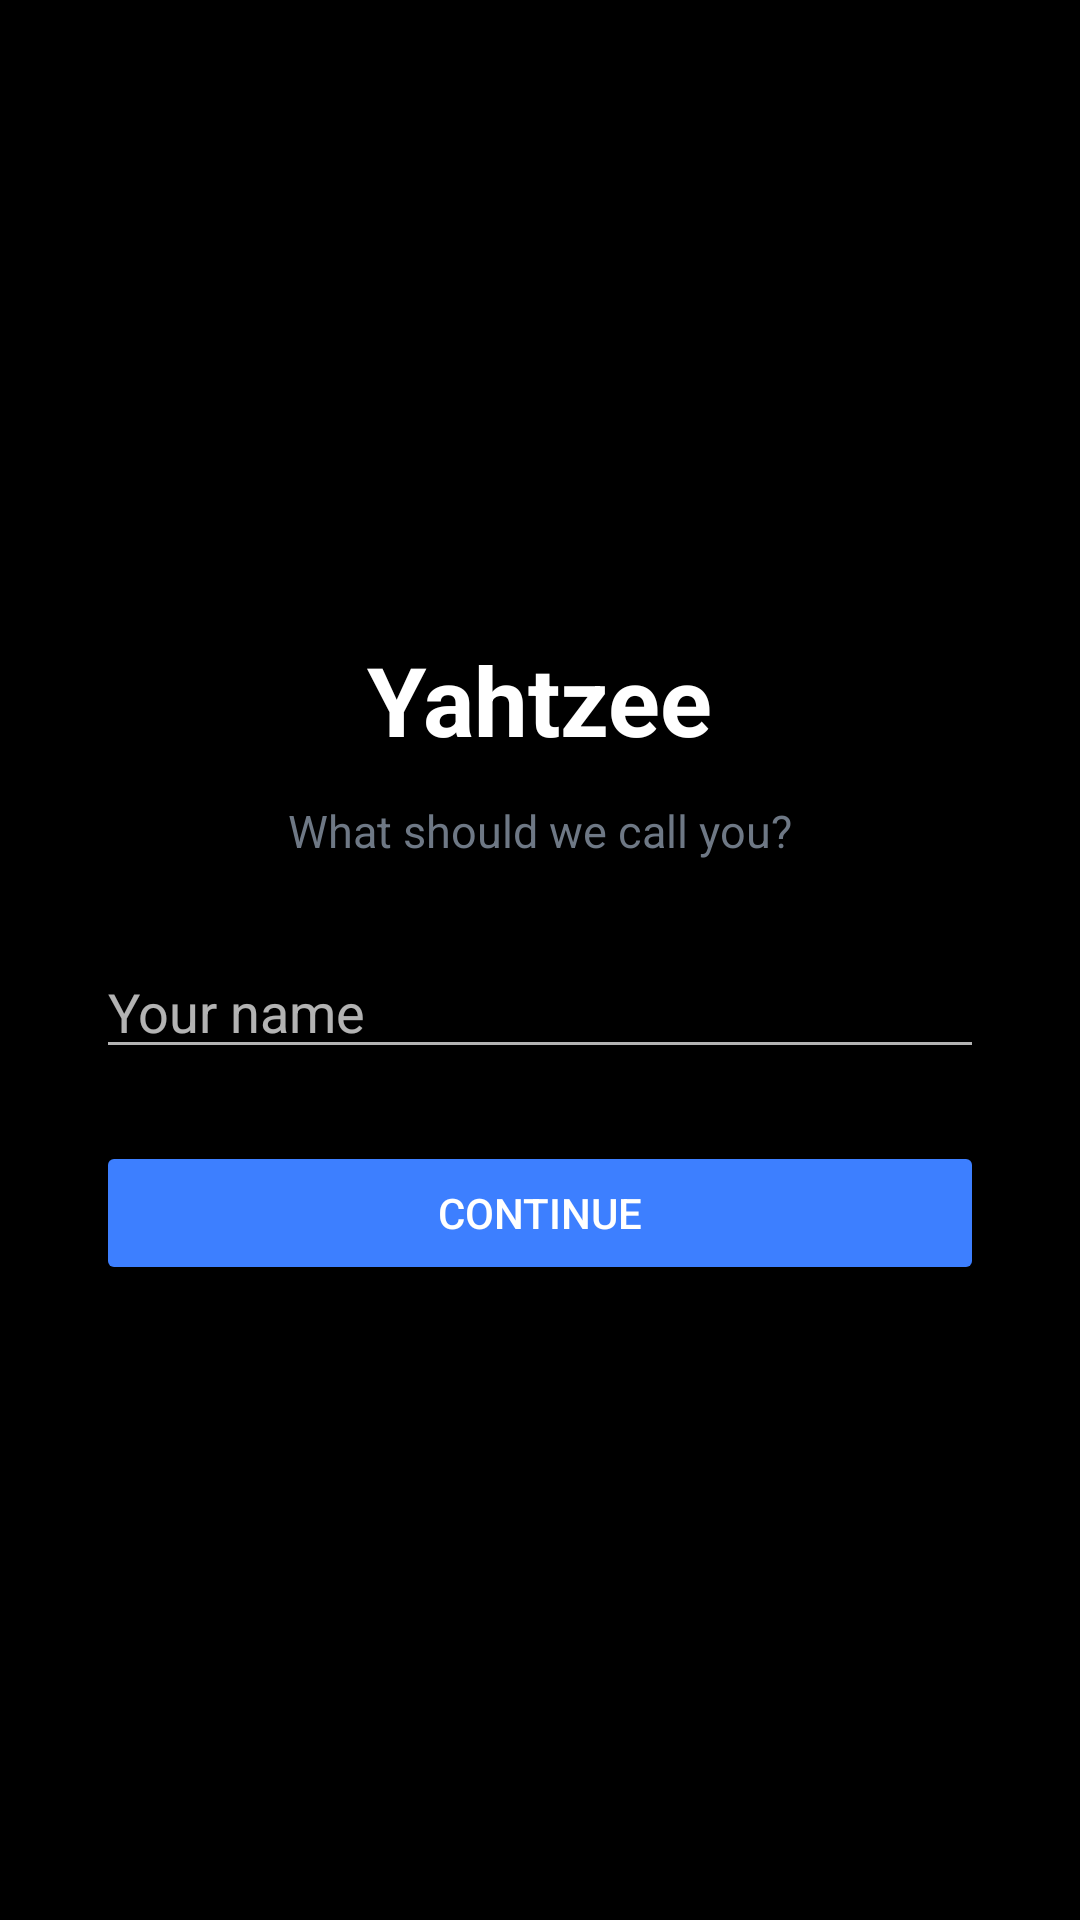

Layout XML and referenced resources for this Android screen:
<!-- AndroidManifest.xml: application theme Theme.YahtzeeOnline -->
<!-- res/layout/activity_name.xml -->
<?xml version="1.0" encoding="utf-8"?>
<LinearLayout xmlns:android="http://schemas.android.com/apk/res/android"
    android:layout_width="match_parent"
    android:layout_height="match_parent"
    android:orientation="vertical"
    android:gravity="center"
    android:background="@color/background"
    android:padding="32dp">

    <TextView
        android:layout_width="wrap_content"
        android:layout_height="wrap_content"
        android:text="@string/app_name"
        android:textSize="32sp"
        android:textStyle="bold"
        android:textColor="@color/text_dark"
        android:layout_marginBottom="12dp" />

    <TextView
        android:layout_width="wrap_content"
        android:layout_height="wrap_content"
        android:text="@string/name_prompt"
        android:textSize="15sp"
        android:textColor="@color/text_muted"
        android:layout_marginBottom="28dp" />

    <EditText
        android:id="@+id/nameInput"
        android:layout_width="match_parent"
        android:layout_height="wrap_content"
        android:hint="@string/your_name"
        android:inputType="textPersonName|textCapWords"
        android:maxLength="20"
        android:maxLines="1"
        android:imeOptions="actionDone"
        android:textColor="@color/text_dark"
        android:layout_marginBottom="24dp" />

    <Button
        android:id="@+id/continueButton"
        android:tag="accentBg"
        android:backgroundTint="?attr/colorPrimary"
        android:layout_width="match_parent"
        android:layout_height="wrap_content"
        android:text="@string/continue_label" />

</LinearLayout>
<!-- resources referenced by this layout -->
<resources>
  <color name="background">#000000</color>
  <color name="text_dark">#FFFFFF</color>
  <color name="text_muted">#6E7885</color>
  <string name="app_name">Yahtzee</string>
  <string name="continue_label">Continue</string>
  <string name="name_prompt">What should we call you?</string>
  <string name="your_name">Your name</string>
  <style name="Theme.YahtzeeOnline" parent="Theme.MaterialComponents.NoActionBar">
          <item name="colorPrimary">@color/brand_primary</item>
          <item name="colorPrimaryDark">@color/brand_primary_dark</item>
          <item name="colorAccent">@color/brand_accent</item>
          <item name="android:windowBackground">@color/background</item>
          <item name="android:textColorPrimary">@color/text_dark</item>
          <item name="android:textColor">@color/text_dark</item>
      </style>
  <color name="brand_primary">#3D7FFF</color>
  <color name="brand_primary_dark">#2358C9</color>
  <color name="brand_accent">#3D7FFF</color>
</resources>
